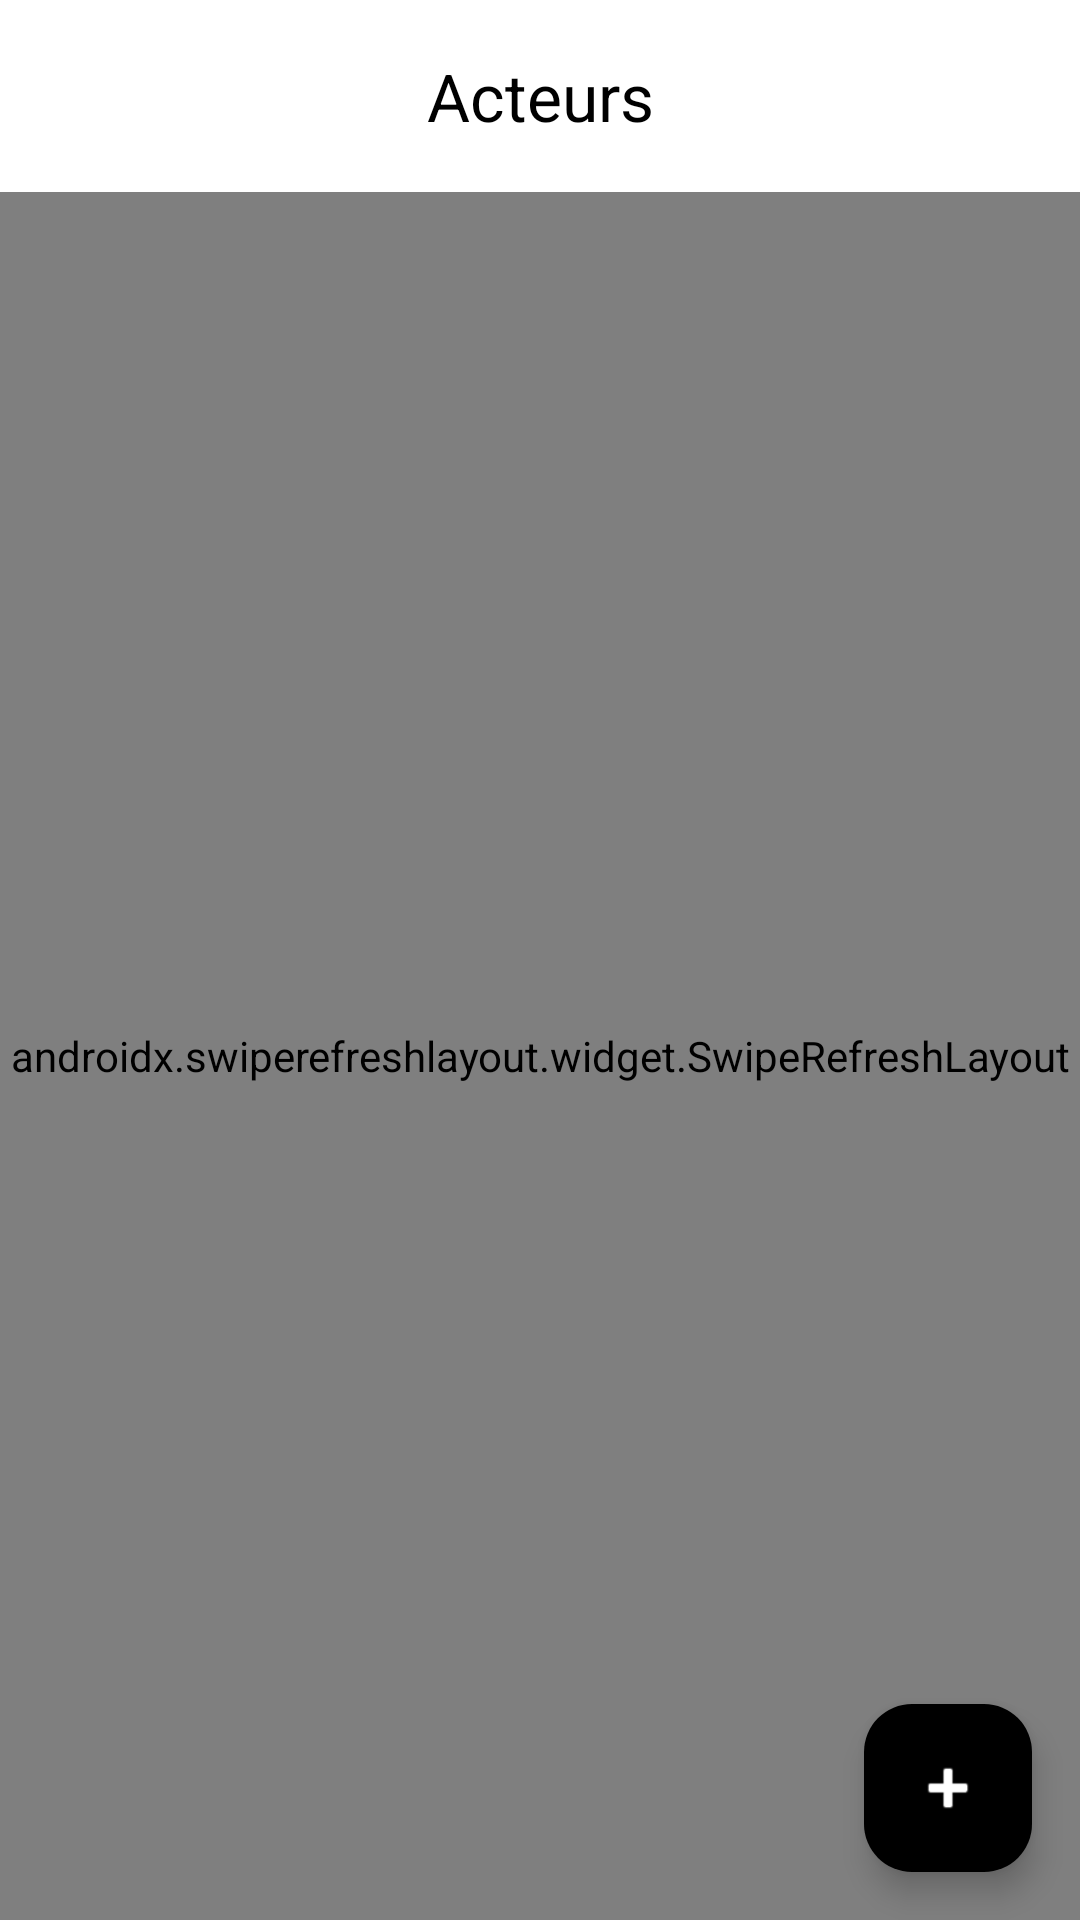

Here is an Android app screen rendered from its layout file. Give the layout XML and the strings, colors and styles it references.
<!-- AndroidManifest.xml: application theme Theme.FrontendJava -->
<!-- res/layout/activity_main.xml -->
<?xml version="1.0" encoding="utf-8"?>
<androidx.constraintlayout.widget.ConstraintLayout xmlns:android="http://schemas.android.com/apk/res/android"
    xmlns:app="http://schemas.android.com/apk/res-auto"
    xmlns:tools="http://schemas.android.com/tools"
    android:id="@+id/main"
    android:layout_width="match_parent"
    android:layout_height="match_parent"
    android:background="@color/colorBackground"
    tools:context=".MainActivity">

    <com.google.android.material.appbar.MaterialToolbar
        android:id="@+id/toolbar"
        android:layout_width="0dp"
        android:layout_height="wrap_content"
        android:background="@color/colorBackground"
        android:theme="@style/ThemeOverlay.Material3.ActionBar"
        app:title="Acteurs"
        app:titleCentered="true"
        app:titleTextColor="@color/colorOnBackground"
        app:layout_constraintTop_toTopOf="parent"
        app:layout_constraintStart_toStartOf="parent"
        app:layout_constraintEnd_toEndOf="parent" />

    
    <com.facebook.shimmer.ShimmerFrameLayout
        android:id="@+id/shimmerContainer"
        android:layout_width="0dp"
        android:layout_height="0dp"
        app:layout_constraintTop_toBottomOf="@id/toolbar"
        app:layout_constraintStart_toStartOf="parent"
        app:layout_constraintEnd_toEndOf="parent"
        app:layout_constraintBottom_toBottomOf="parent"
        android:visibility="gone"
        android:paddingStart="12dp"
        android:paddingEnd="12dp"
        android:paddingTop="8dp">

        <LinearLayout
            android:orientation="vertical"
            android:layout_width="match_parent"
            android:layout_height="wrap_content">
            <include layout="@layout/item_acteur_skeleton" />
            <include layout="@layout/item_acteur_skeleton" />
            <include layout="@layout/item_acteur_skeleton" />
            <include layout="@layout/item_acteur_skeleton" />
            <include layout="@layout/item_acteur_skeleton" />
        </LinearLayout>
    </com.facebook.shimmer.ShimmerFrameLayout>

    <androidx.swiperefreshlayout.widget.SwipeRefreshLayout
        android:id="@+id/swipeRefresh"
        android:layout_width="0dp"
        android:layout_height="0dp"
        app:layout_constraintTop_toBottomOf="@id/toolbar"
        app:layout_constraintBottom_toBottomOf="parent"
        app:layout_constraintStart_toStartOf="parent"
        app:layout_constraintEnd_toEndOf="parent">

        <androidx.recyclerview.widget.RecyclerView
            android:id="@+id/recyclerActeurs"
            android:layout_width="match_parent"
            android:layout_height="match_parent"
            android:clipToPadding="false"
            android:paddingStart="12dp"
            android:paddingEnd="12dp"
            android:paddingTop="8dp"
            android:paddingBottom="80dp"
            tools:listitem="@layout/item_acteur"/>
    </androidx.swiperefreshlayout.widget.SwipeRefreshLayout>

    <TextView
        android:id="@+id/textError"
        android:layout_width="wrap_content"
        android:layout_height="wrap_content"
        android:textColor="@android:color/holo_red_light"
        android:textSize="16sp"
        android:visibility="gone"
        app:layout_constraintTop_toBottomOf="@id/toolbar"
        app:layout_constraintStart_toStartOf="parent"
        app:layout_constraintEnd_toEndOf="parent"
        android:padding="16dp"
        tools:text="Erreur de chargement"/>

    <com.google.android.material.floatingactionbutton.FloatingActionButton
        android:id="@+id/fabAdd"
        android:layout_width="wrap_content"
        android:layout_height="wrap_content"
        android:contentDescription="Ajouter"
        app:srcCompat="@android:drawable/ic_input_add"
        app:tint="@color/colorOnPrimary"
        app:backgroundTint="@color/colorPrimary"
        app:layout_constraintBottom_toBottomOf="parent"
        app:layout_constraintEnd_toEndOf="parent"
        android:layout_margin="16dp"/>

</androidx.constraintlayout.widget.ConstraintLayout>
<!-- res/layout/item_acteur_skeleton.xml (included above) -->
<?xml version="1.0" encoding="utf-8"?>
<com.google.android.material.card.MaterialCardView xmlns:android="http://schemas.android.com/apk/res/android"
    xmlns:app="http://schemas.android.com/apk/res-auto"
    android:layout_width="match_parent"
    android:layout_height="wrap_content"
    android:layout_margin="8dp"
    app:cardElevation="0dp"
    app:strokeColor="@color/colorBorder"
    app:strokeWidth="1dp">

    <LinearLayout
        android:layout_width="match_parent"
        android:layout_height="wrap_content"
        android:orientation="horizontal"
        android:padding="16dp">

        <View
            android:layout_width="72dp"
            android:layout_height="72dp"
            android:background="@drawable/skeleton_block"
            android:layout_marginEnd="16dp" />

        <LinearLayout
            android:layout_width="0dp"
            android:layout_height="wrap_content"
            android:layout_weight="1"
            android:orientation="vertical">

            <View
                android:layout_width="160dp"
                android:layout_height="16dp"
                android:background="@drawable/skeleton_block" />

            <View
                android:layout_width="220dp"
                android:layout_height="12dp"
                android:layout_marginTop="10dp"
                android:background="@drawable/skeleton_block" />

            <View
                android:layout_width="180dp"
                android:layout_height="12dp"
                android:layout_marginTop="6dp"
                android:background="@drawable/skeleton_block" />
        </LinearLayout>
    </LinearLayout>
</com.google.android.material.card.MaterialCardView>
<!-- res/layout/item_acteur.xml (included above) -->
<?xml version="1.0" encoding="utf-8"?>
<com.google.android.material.card.MaterialCardView xmlns:android="http://schemas.android.com/apk/res/android"
    xmlns:app="http://schemas.android.com/apk/res-auto"
    android:layout_width="match_parent"
    android:layout_height="wrap_content"
    android:layout_margin="8dp"
    app:cardElevation="0dp"
    app:strokeColor="@color/colorBorder"
    app:strokeWidth="1dp"
    app:cardBackgroundColor="@color/gray200"
    app:rippleColor="@color/colorRipple"
    android:clickable="true"
    android:focusable="true"
    android:foreground="?attr/selectableItemBackground">

    <LinearLayout
        android:layout_width="match_parent"
        android:layout_height="wrap_content"
        android:orientation="horizontal"
        android:padding="16dp">

        <ImageView
            android:id="@+id/imagePicture"
            android:layout_width="72dp"
            android:layout_height="72dp"
            android:scaleType="centerCrop"
            android:contentDescription="Photo acteur"
            android:src="@drawable/placeholder_actor"
            android:background="@color/gray300"
            android:layout_marginEnd="16dp"
            android:clipToOutline="true"/>

        <LinearLayout
            android:layout_width="0dp"
            android:layout_height="wrap_content"
            android:orientation="vertical"
            android:layout_weight="1">

            <TextView
                android:id="@+id/textName"
                android:layout_width="wrap_content"
                android:layout_height="wrap_content"
                android:textStyle="bold"
                android:textSize="19sp"
                android:letterSpacing="0.06"
                android:textAllCaps="true"
                android:textColor="@color/colorOnSurface"
                android:text="Nom" />

            <TextView
                android:id="@+id/textBio"
                android:layout_width="wrap_content"
                android:layout_height="wrap_content"
                android:layout_marginTop="6dp"
                android:textColor="@color/gray600"
                android:text="Bio"
                android:letterSpacing="0.02"
                android:lineSpacingExtra="2dp"
                android:maxLines="3"
                android:ellipsize="end" />
        </LinearLayout>
    </LinearLayout>

</com.google.android.material.card.MaterialCardView>
<!-- resources referenced by this layout -->
<resources>
  <color name="colorBackground">@color/white</color>
  <color name="colorBorder">@color/gray300</color>
  <color name="colorOnBackground">@color/black</color>
  <color name="colorOnPrimary">@color/white</color>
  <color name="colorOnSurface">@color/black</color>
  <color name="colorPrimary">@color/black</color>
  <color name="colorRipple">#33000000</color>
  <color name="gray200">#EEEEEE</color>
  <color name="gray300">#E0E0E0</color>
  <color name="gray600">#757575</color>
  <!-- drawable placeholder_actor (drawable) -->
  <?xml version="1.0" encoding="utf-8"?>
  <vector xmlns:android="http://schemas.android.com/apk/res/android"
      android:width="72dp"
      android:height="72dp"
      android:viewportWidth="24"
      android:viewportHeight="24">
      <path
          android:fillColor="#BDBDBD"
          android:pathData="M12,12c2.21,0 4,-1.79 4,-4s-1.79,-4 -4,-4 -4,1.79 -4,4 1.79,4 4,4zM12,14c-3.33,0 -10,1.67 -10,5v1c0,0.55 0.45,1 1,1h18c0.55,0 1,-0.45 1,-1v-1c0,-3.33 -6.67,-5 -10,-5z" />
  </vector>
  <!-- drawable skeleton_block (drawable) -->
  <?xml version="1.0" encoding="utf-8"?>
  <shape xmlns:android="http://schemas.android.com/apk/res/android" android:shape="rectangle">
      <corners android:radius="6dp" />
      <size android:height="12dp" />
      <solid android:color="@color/gray200" />
  </shape>
  <style name="Theme.FrontendJava" parent="Base.Theme.FrontendJava" />
  <color name="white">#FFFFFF</color>
  <color name="black">#000000</color>
  <style name="Base.Theme.FrontendJava" parent="Theme.Material3.DayNight.NoActionBar">
          <item name="colorPrimary">@color/colorPrimary</item>
          <item name="colorOnPrimary">@color/colorOnPrimary</item>
          <item name="colorSurface">@color/colorSurface</item>
          <item name="colorOnSurface">@color/colorOnSurface</item>
          <item name="android:colorBackground">@color/colorBackground</item>
          <item name="colorOnBackground">@color/colorOnBackground</item>
          <item name="android:statusBarColor">@color/black</item>
          <item name="android:navigationBarColor">@color/black</item>
          <item name="android:windowLightStatusBar">true</item>
          <item name="toolbarStyle">@style/Widget.FrontendJava.Toolbar</item>
          <item name="materialCardViewStyle">@style/Widget.FrontendJava.Card</item>
          <item name="android:listDivider">@drawable/divider_mono</item>
      </style>
  <color name="colorSurface">@color/gray100</color>
  <style name="Widget.FrontendJava.Toolbar" parent="Widget.Material3.Toolbar">
          <item name="android:background">@color/colorBackground</item>
          <item name="titleTextColor">@color/colorOnBackground</item>
          <item name="subtitleTextColor">@color/colorOnBackground</item>
      </style>
  <style name="Widget.FrontendJava.Card" parent="Widget.Material3.CardView.Elevated">
          <item name="android:background">@color/colorSurface</item>
      </style>
  <!-- drawable divider_mono (drawable) -->
  <?xml version="1.0" encoding="utf-8"?>
  <shape xmlns:android="http://schemas.android.com/apk/res/android" android:shape="rectangle">
      <size android:height="1dp" />
      <solid android:color="@color/colorBorder" />
  </shape>
  <color name="gray100">#F5F5F5</color>
</resources>
